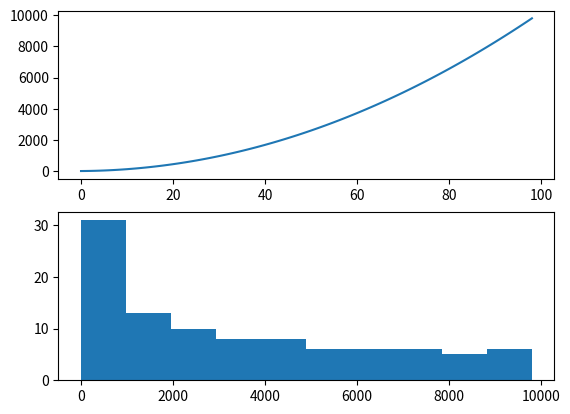

The script that saved this image:
# contrive a quadratic time series
from matplotlib import pyplot
series = [i**2 for i in range(1,100)]
pyplot.figure(1)
# line plot
pyplot.subplot(211)
pyplot.plot(series)
# histogram
pyplot.subplot(212)
pyplot.hist(series)
pyplot.show()